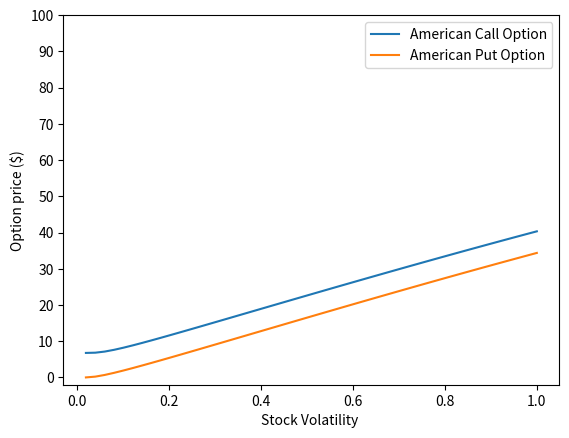

Source code (Python):
"""
Binary tree model
"""

import numpy as np
import matplotlib.pyplot as plt

class Binary_Tree():
    """
    Binary_tree class.
    Inputs:
        -   S: stock price
        -   r: risk-free interest rate
        -   vol: volatility % in decimals
        -   T: Time period
        -   N: Number of steps/intervals
        -   auto: Compute tree automatically, True as default
    """

    def __init__(self,S,r,vol,T,N, K,auto = True):
        
        self.S = S
        self.r = r
        self.vol = vol
        self.T = T
        self.N = N
        self.dt = T/N
        
        if auto == True:
            self.build_tree()
            self.valueOptionMatrix(K)

    def build_tree(self):
    
        matrix = np.zeros((self.N+1,self.N+1))
        
        u = np.exp(self.vol*np.sqrt(self.dt))
        d = np.exp(-self.vol*np.sqrt(self.dt))
        matrix[0,0] = self.S
        
        
        for i in np.arange(self.N+1) :
            for j in np.arange(i+1) : 

                matrix[i,j] = self.S*(u**(j))*(d**(i-j))
        
        self.tree = matrix



    def valueOptionMatrix(self,K):

        self.K = K

        columns = self.tree.shape[1]
        rows = self.tree.shape[0]
        v_tree_european = np.copy(self.tree)
        v_tree_american = np.copy(self.tree)
        v_tree_american_put = np.copy(self.tree)


        u= np.exp(self.vol*np.sqrt(self.dt))

        d= np.exp(-self.vol*np.sqrt(self.dt))

        p= (np.exp(self.r*self.dt) - d)/(u-d)   

        for c in np.arange(columns):
            St = self.tree[rows - 1, c] 
            v_tree_european[rows - 1, c] = max(0.,  St - self.K)
            v_tree_american[rows -1,c] = max(0., St-self.K)
            v_tree_american_put[rows -1,c] = max(0., self.K - St)

        for i in np.arange(rows - 1)[:: -1]:
            for j in np.arange(i + 1):
                european_down= v_tree_european[ i + 1, j ]
                european_up= v_tree_european[ i + 1, j + 1]

                american_down= v_tree_american[ i + 1, j ]
                american_up= v_tree_american[ i + 1, j + 1]

                american_down_put = v_tree_american_put[i + 1, j ]
                american_up_put = v_tree_american_put[i + 1, j +1]

                
                v_tree_european[i , j ] = np.exp(-self.r*self.dt)*(p*european_up + (1-p)*european_down)
                
                v_tree_american[i,j] = max(np.exp(-self.r*self.dt)*(p*american_up + (1-p)*american_down), self.tree[i,j]-self.K)

                v_tree_american_put[i,j] = max(np.exp(-self.r*self.dt)*(p*american_up_put + (1-p)*american_down_put), self.K - self.tree[i,j])
       
        self.v_tree_european = v_tree_european
        self.v_tree_american = v_tree_american
        self.v_tree_american_put = v_tree_american_put
        self.delta = (v_tree_european[1,1] - v_tree_european[1,0])/(self.S*u - self.S*d)

        


if __name__ == "__main__":

    # Executing buildTree function
    sigma = 0.2
    S = 100
    T = 1.
    N = 50
    r = 0.06
    K = 99
    v_binary_trees_am = []
    v_binary_trees_am_put = []
    vols = np.linspace(0,1,num = 50)
    for vol in vols:
        b = Binary_Tree(S,r,vol,T,N,K)
        v_binary_trees_am_put += [b.v_tree_american_put[0][0]]
        v_binary_trees_am += [b.v_tree_american[0][0]]

    plt.plot(vols,v_binary_trees_am, label = "American Call Option")
    plt.plot(vols,v_binary_trees_am_put,label = "American Put Option")
    plt.legend()
    plt.yticks(np.arange(0, 110,10))
    plt.xlabel("Stock Volatility ")
    plt.ylabel("Option price ($)")
    plt.show()
 
